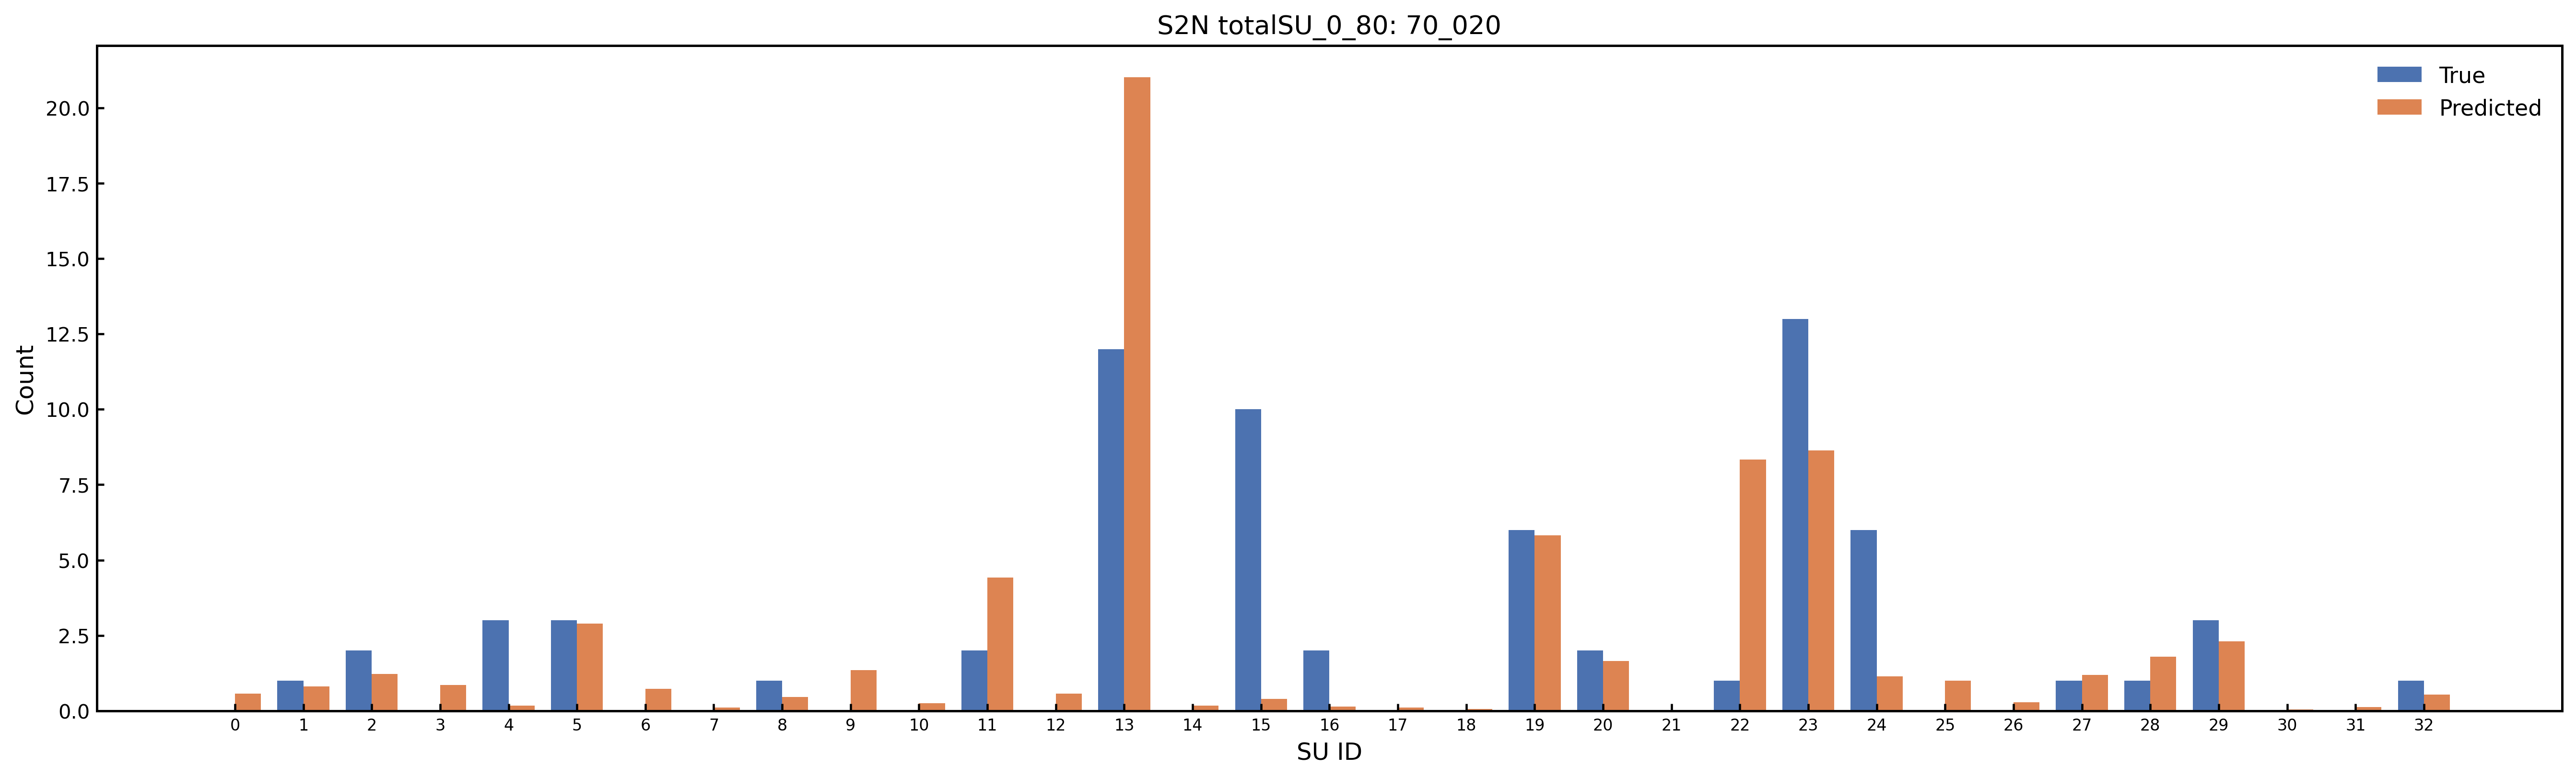

The file beside this chart, header and first rows:
SU_Index, SU_Name, Predicted_Count, Predicted_Rounded, True_Count, Abs_Error
0, Amide_Group, 0.5659, 1, 0.0, 0.5659
1, Carboxylic_Acid, 0.8106, 1, 1.0, 0.1894
2, Ester_Group, 1.227, 1, 2.0, 0.7733
3, Aldehyde_Ketone_C, 0.8506, 1, 0.0, 0.8506
4, Nitrile_C, 0.1699, 0, 3.0, 2.83
5, O_Substituted_Aro_C, 2.89, 3, 3.0, 0.1098
6, N_Substituted_Aro_C, 0.7354, 1, 0.0, 0.7354
7, S_Substituted_Aro_C, 0.1079, 0, 0.0, 0.1079
8, X_Substituted_Aro_C, 0.4571, 0, 1.0, 0.5429
9, Keto_Substituted_Aro_C, 1.355, 1, 0.0, 1.355
10, Aryl_Substituted_Aro_C, 0.2485, 0, 0.0, 0.2485
11, Alkyl_Substituted_Aro_C, 4.413, 4, 2.0, 2.413
12, Aromatic_Bridgehead_C, 0.5629, 1, 0.0, 0.5629
13, Carbocyclic_Aro_CH, 21.02, 21, 12.0, 9.019
14, Vinyllic_Cq, 0.1756, 0, 0.0, 0.1756
15, Vinyllic_CH, 0.3897, 0, 10.0, 9.61
16, Vinyllic_CH2, 0.1436, 0, 2.0, 1.856
17, Alkynyl_Cq, 0.1013, 0, 0.0, 0.1013
18, Alkynyl_CH, 0.0671, 0, 0.0, 0.0671
19, Alcohol_Ether_C, 5.814, 6, 6.0, 0.1858
20, Amine_C, 1.656, 2, 2.0, 0.3439
21, Halogenated_C, 0.003241, 0, 0.0, 0.003241
22, Alkyl_CH3, 8.331, 8, 1.0, 7.331
23, Alkyl_CH2, 8.644, 9, 13.0, 4.356
24, Alkyl_CH, 1.14, 1, 6.0, 4.86
25, Alkyl_Cq, 1.004, 1, 0.0, 1.004
26, Heterocyclic_N, 0.2836, 0, 0.0, 0.2836
27, Amine_Nitrogen, 1.195, 1, 1.0, 0.1951
28, Hydroxyl_O, 1.797, 2, 1.0, 0.7969
29, Ether_O, 2.297, 2, 3.0, 0.703
30, Heterocyclic_S, 0.04111, 0, 0.0, 0.04111
31, Thioether_S, 0.1311, 0, 0.0, 0.1311
32, Halogen_X, 0.5427, 1, 1.0, 0.4573
